Run: headless pygame with SDL's dummy video driver; simulated clock (each Clock.tick advances the game by its frame time, no real sleeping); random seed 0; keys injected as events and as key.get_pressed() state; no mouse input.
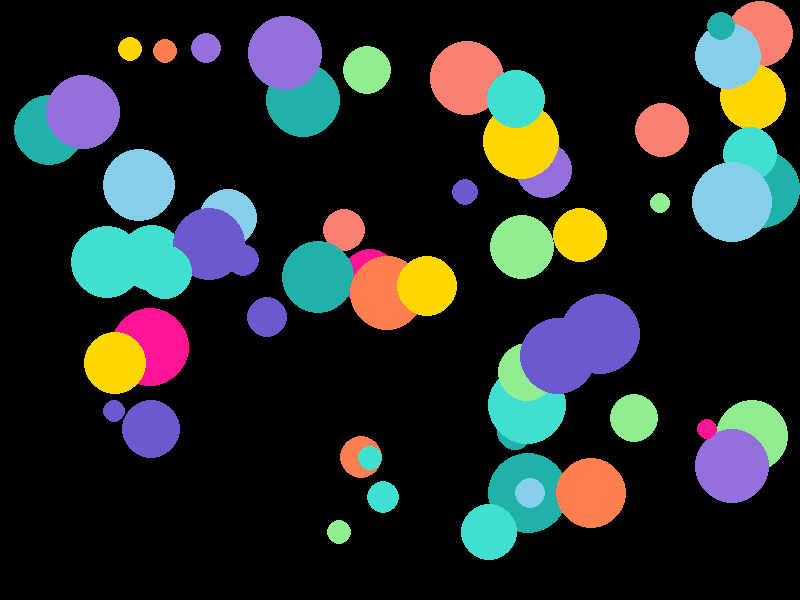
Frame 1 of 4 · flips 1–60 · no input
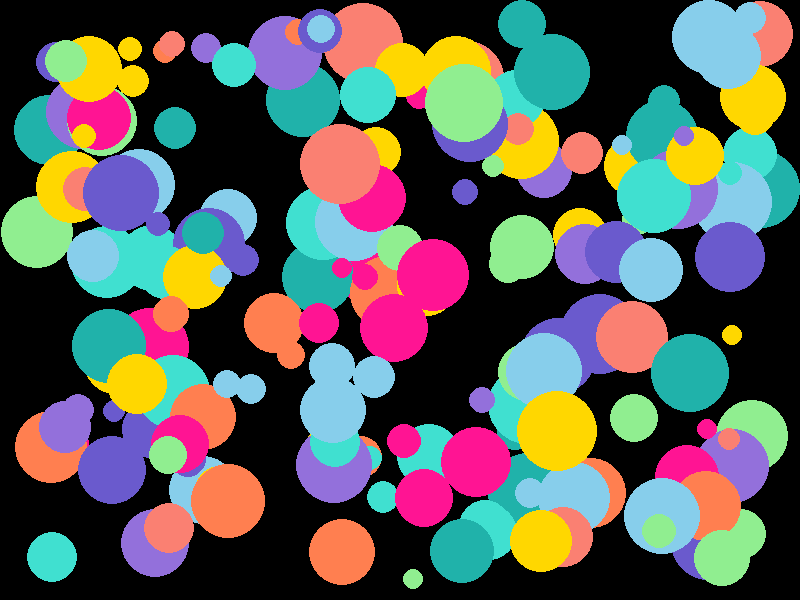
Frame 2 of 4 · flips 61–180 · tapped SPACE, RETURN · held RIGHT (→), D
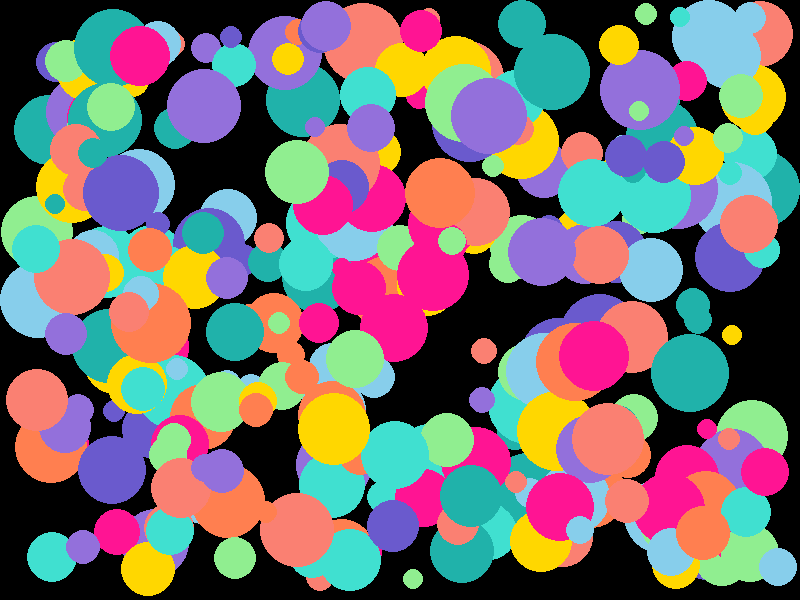
Frame 3 of 4 · flips 181–300 · held DOWN (↓), S
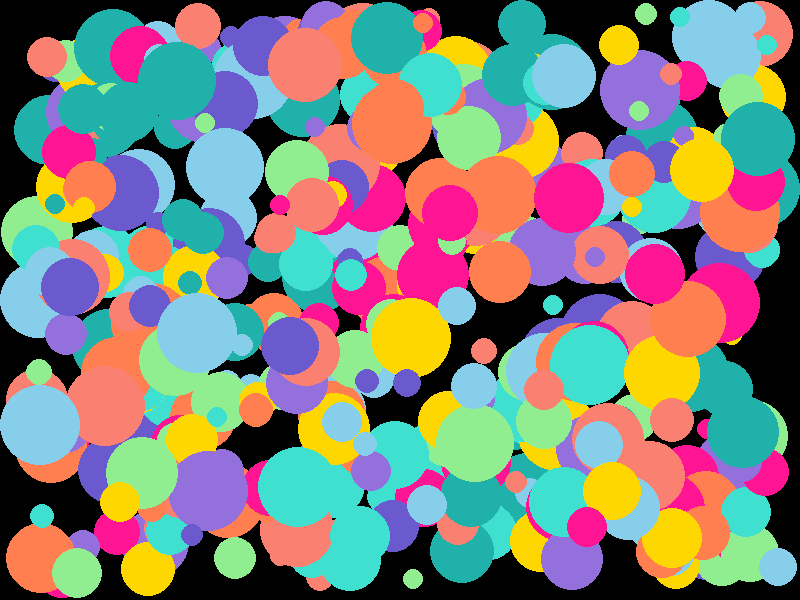
Frame 4 of 4 · flips 301–420 · held LEFT (←), A, UP (↑), W

The pygame program that drew these frames:

import pygame
from random import randint
import time

# Initialize Pygame
pygame.init()

# Set up the screen
screen_width = 800
screen_height = 600
screen = pygame.display.set_mode((screen_width, screen_height))
pygame.display.set_caption("Circle Generator")

# Set up the clock for managing the frame rate
clock = pygame.time.Clock()

# Set up colors
colors = [
    (135, 206, 235),  # Sky Blue
    (144, 238, 144),  # Light Green
    (255, 127, 80),   # Coral
    (147, 112, 219),  # Medium Purple
    (64, 224, 208),   # Turquoise
    (255, 215, 0),    # Gold
    (250, 128, 114),  # Salmon
    (255, 20, 147),   # Deep Pink
    (32, 178, 170),   # Light Sea Green
    (106, 90, 205)    # Slate Blue
]

# List to store circles
circles = []

# Main game loop
run = True
while run:
    for event in pygame.event.get():
        if event.type == pygame.QUIT:
            run = False

    # Randomize the values for a new circle
    circle_radius = randint(10, 40)
    circle_color = colors[randint(0, len(colors) - 1)]
    x = randint(circle_radius, screen_width - circle_radius)
    y = randint(circle_radius, screen_height - circle_radius)

    # Add the new circle to the list
    circles.append((circle_color, (x, y), circle_radius))

    # Fill the screen with a color (RGB)
    screen.fill((0, 0, 0))  # Black

    # Draw all circles
    for circle in circles:
        pygame.draw.circle(screen, circle[0], circle[1], circle[2])


    # Update the display
    pygame.display.flip()

    # Cap the frame rate at 60 FPS
    clock.tick(60)

# Quit Pygame
pygame.quit()
